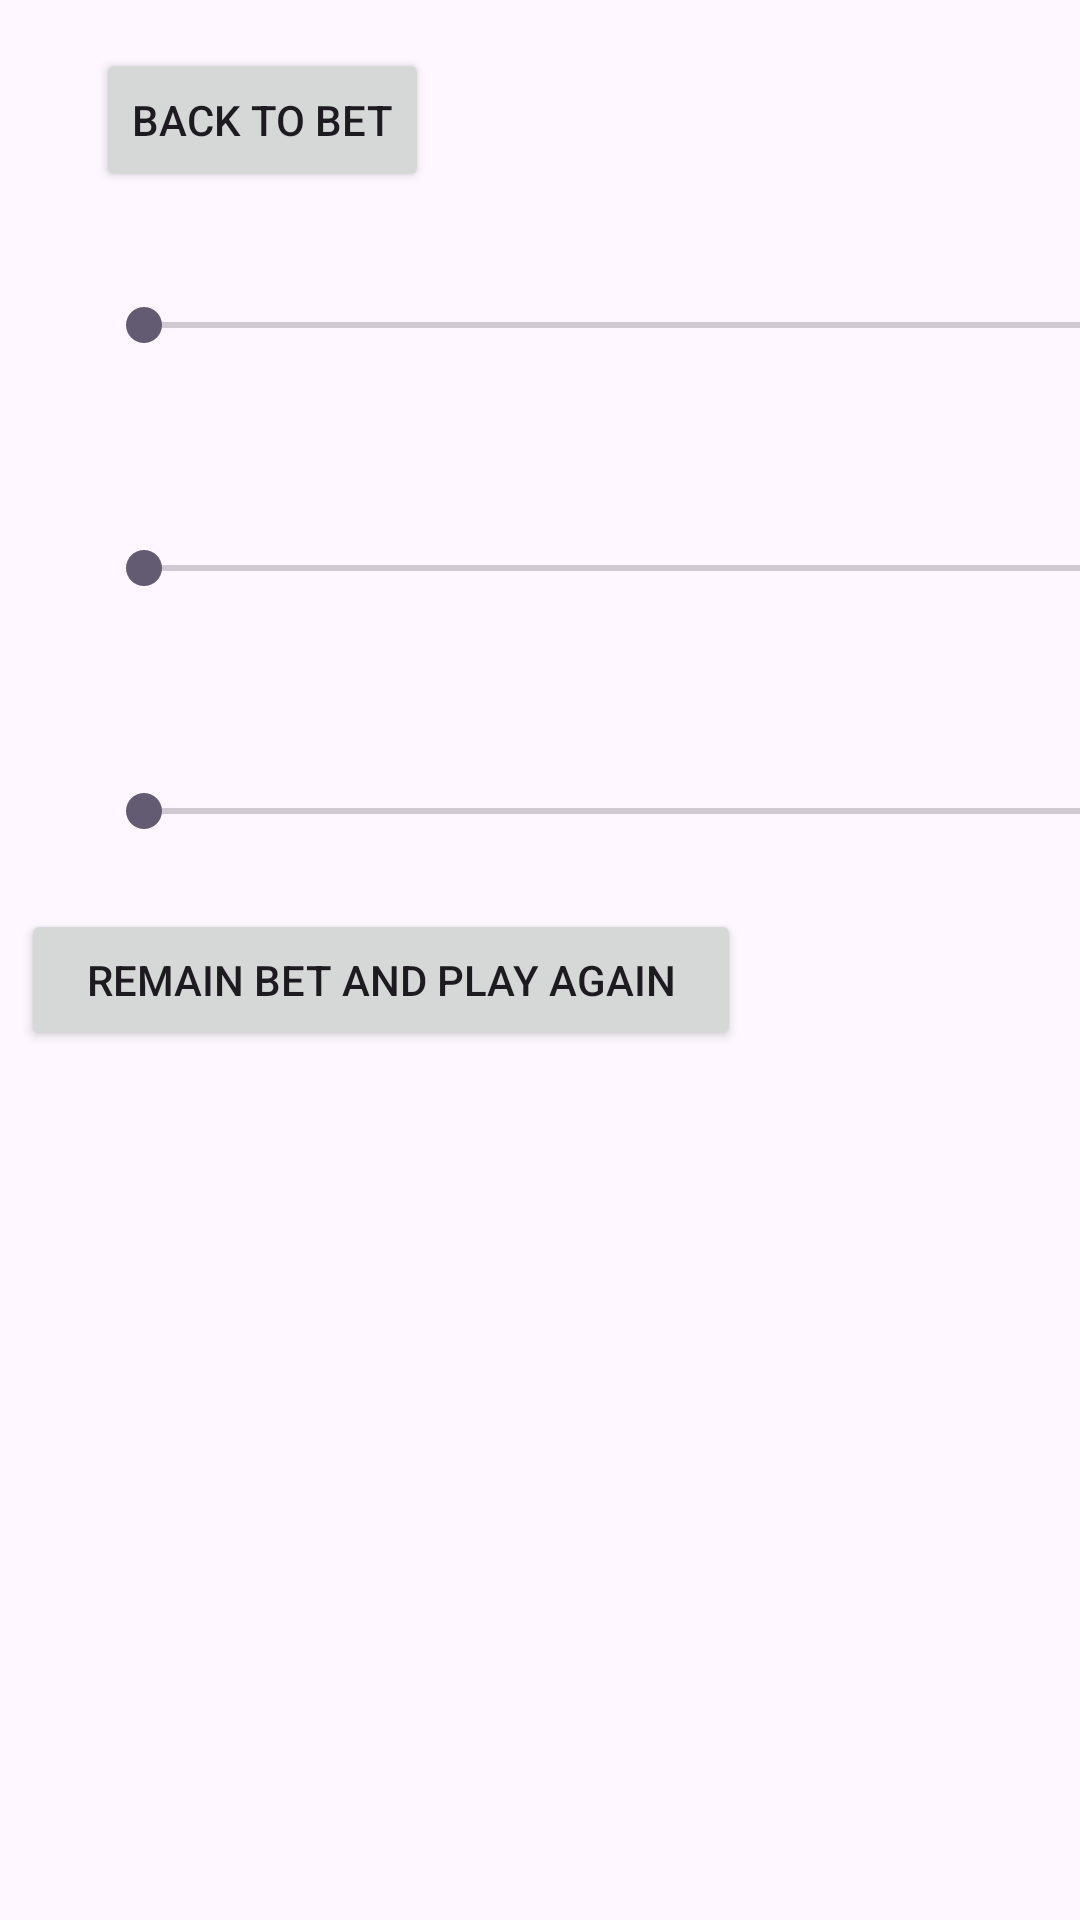

Android layout source for this screen:
<!-- AndroidManifest.xml: application theme Theme.CarRacing -->
<!-- res/layout/activity_racing.xml -->
<?xml version="1.0" encoding="utf-8"?>
<androidx.constraintlayout.widget.ConstraintLayout xmlns:android="http://schemas.android.com/apk/res/android"
    xmlns:app="http://schemas.android.com/apk/res-auto"
    xmlns:tools="http://schemas.android.com/tools"
    android:layout_width="match_parent"
    android:layout_height="match_parent"
    tools:context=".Racing"
    android:background="@drawable/terrain">


    <SeekBar
        android:id="@+id/seekBar1"
        android:layout_width="548dp"
        android:layout_height="57dp"
        android:layout_marginStart="32dp"
        android:layout_marginTop="80dp"
        app:layout_constraintStart_toStartOf="parent"
        app:layout_constraintTop_toTopOf="parent" />

    <SeekBar
        android:id="@+id/seekBar2"
        android:layout_width="548dp"
        android:layout_height="57dp"
        android:layout_marginStart="32dp"
        android:layout_marginTop="24dp"
        app:layout_constraintStart_toStartOf="parent"
        app:layout_constraintTop_toBottomOf="@+id/seekBar1" />

    <SeekBar
        android:id="@+id/seekBar3"
        android:layout_width="548dp"
        android:layout_height="57dp"
        android:layout_marginStart="32dp"
        android:layout_marginTop="24dp"
        app:layout_constraintStart_toStartOf="parent"
        app:layout_constraintTop_toBottomOf="@+id/seekBar2" />

    <Button
        android:id="@+id/btnStart"
        android:layout_width="240dp"
        android:layout_height="47dp"
        android:layout_marginTop="4dp"
        android:text="Remain Bet and Play Again"
        app:layout_constraintEnd_toEndOf="parent"
        app:layout_constraintHorizontal_bias="0.058"
        app:layout_constraintStart_toStartOf="parent"
        app:layout_constraintTop_toBottomOf="@+id/seekBar3" />

    <TextView
        android:id="@+id/txtResultBet1"
        android:layout_width="95dp"
        android:layout_height="58dp"
        android:layout_marginStart="28dp"
        android:layout_marginTop="80dp"
        android:gravity="center"
        android:textSize="20sp"
        android:textStyle="bold"
        android:text="20$"
        app:layout_constraintStart_toEndOf="@+id/seekBar1"
        app:layout_constraintTop_toTopOf="parent" />

    <TextView
        android:id="@+id/txtResultBet2"
        android:layout_width="95dp"
        android:layout_height="58dp"
        android:layout_marginStart="28dp"
        android:layout_marginTop="20dp"
        android:gravity="center"
        android:textSize="20sp"
        android:textStyle="bold"
        android:text="20$"
        app:layout_constraintStart_toEndOf="@+id/seekBar2"
        app:layout_constraintTop_toBottomOf="@+id/txtResultBet1" />

    <TextView
        android:id="@+id/txtResultBet3"
        android:layout_width="95dp"
        android:layout_height="58dp"
        android:layout_marginStart="28dp"
        android:layout_marginTop="24dp"
        android:gravity="center"
        android:textSize="20sp"
        android:textStyle="bold"
        android:text="20$"
        app:layout_constraintStart_toEndOf="@+id/seekBar3"
        app:layout_constraintTop_toBottomOf="@+id/txtResultBet2" />

    <TextView
        android:id="@+id/textView3"
        android:layout_width="70dp"
        android:layout_height="20dp"
        android:layout_marginStart="508dp"
        android:layout_marginTop="28dp"
        android:text="Currency"
        android:textStyle="bold"
        app:layout_constraintStart_toStartOf="parent"
        app:layout_constraintTop_toTopOf="parent" />

    <TextView
        android:id="@+id/txtCurrency"
        android:layout_width="115dp"
        android:layout_height="19dp"
        android:layout_marginStart="8dp"
        android:text="100$"
        android:gravity="right"
        app:layout_constraintStart_toEndOf="@+id/textView3"
        app:layout_constraintTop_toTopOf="@+id/textView3" />

    <Button
        android:id="@+id/btnBackToBet"
        android:layout_width="wrap_content"
        android:layout_height="wrap_content"
        android:layout_marginStart="32dp"
        android:layout_marginTop="16dp"
        android:text="Back to Bet"
        app:layout_constraintStart_toStartOf="parent"
        app:layout_constraintTop_toTopOf="parent" />
</androidx.constraintlayout.widget.ConstraintLayout>
<!-- resources referenced by this layout -->
<resources>
  <style name="Theme.CarRacing" parent="Base.Theme.CarRacing" />
  <style name="Base.Theme.CarRacing" parent="Theme.Material3.DayNight.NoActionBar">
          
          
      </style>
</resources>
